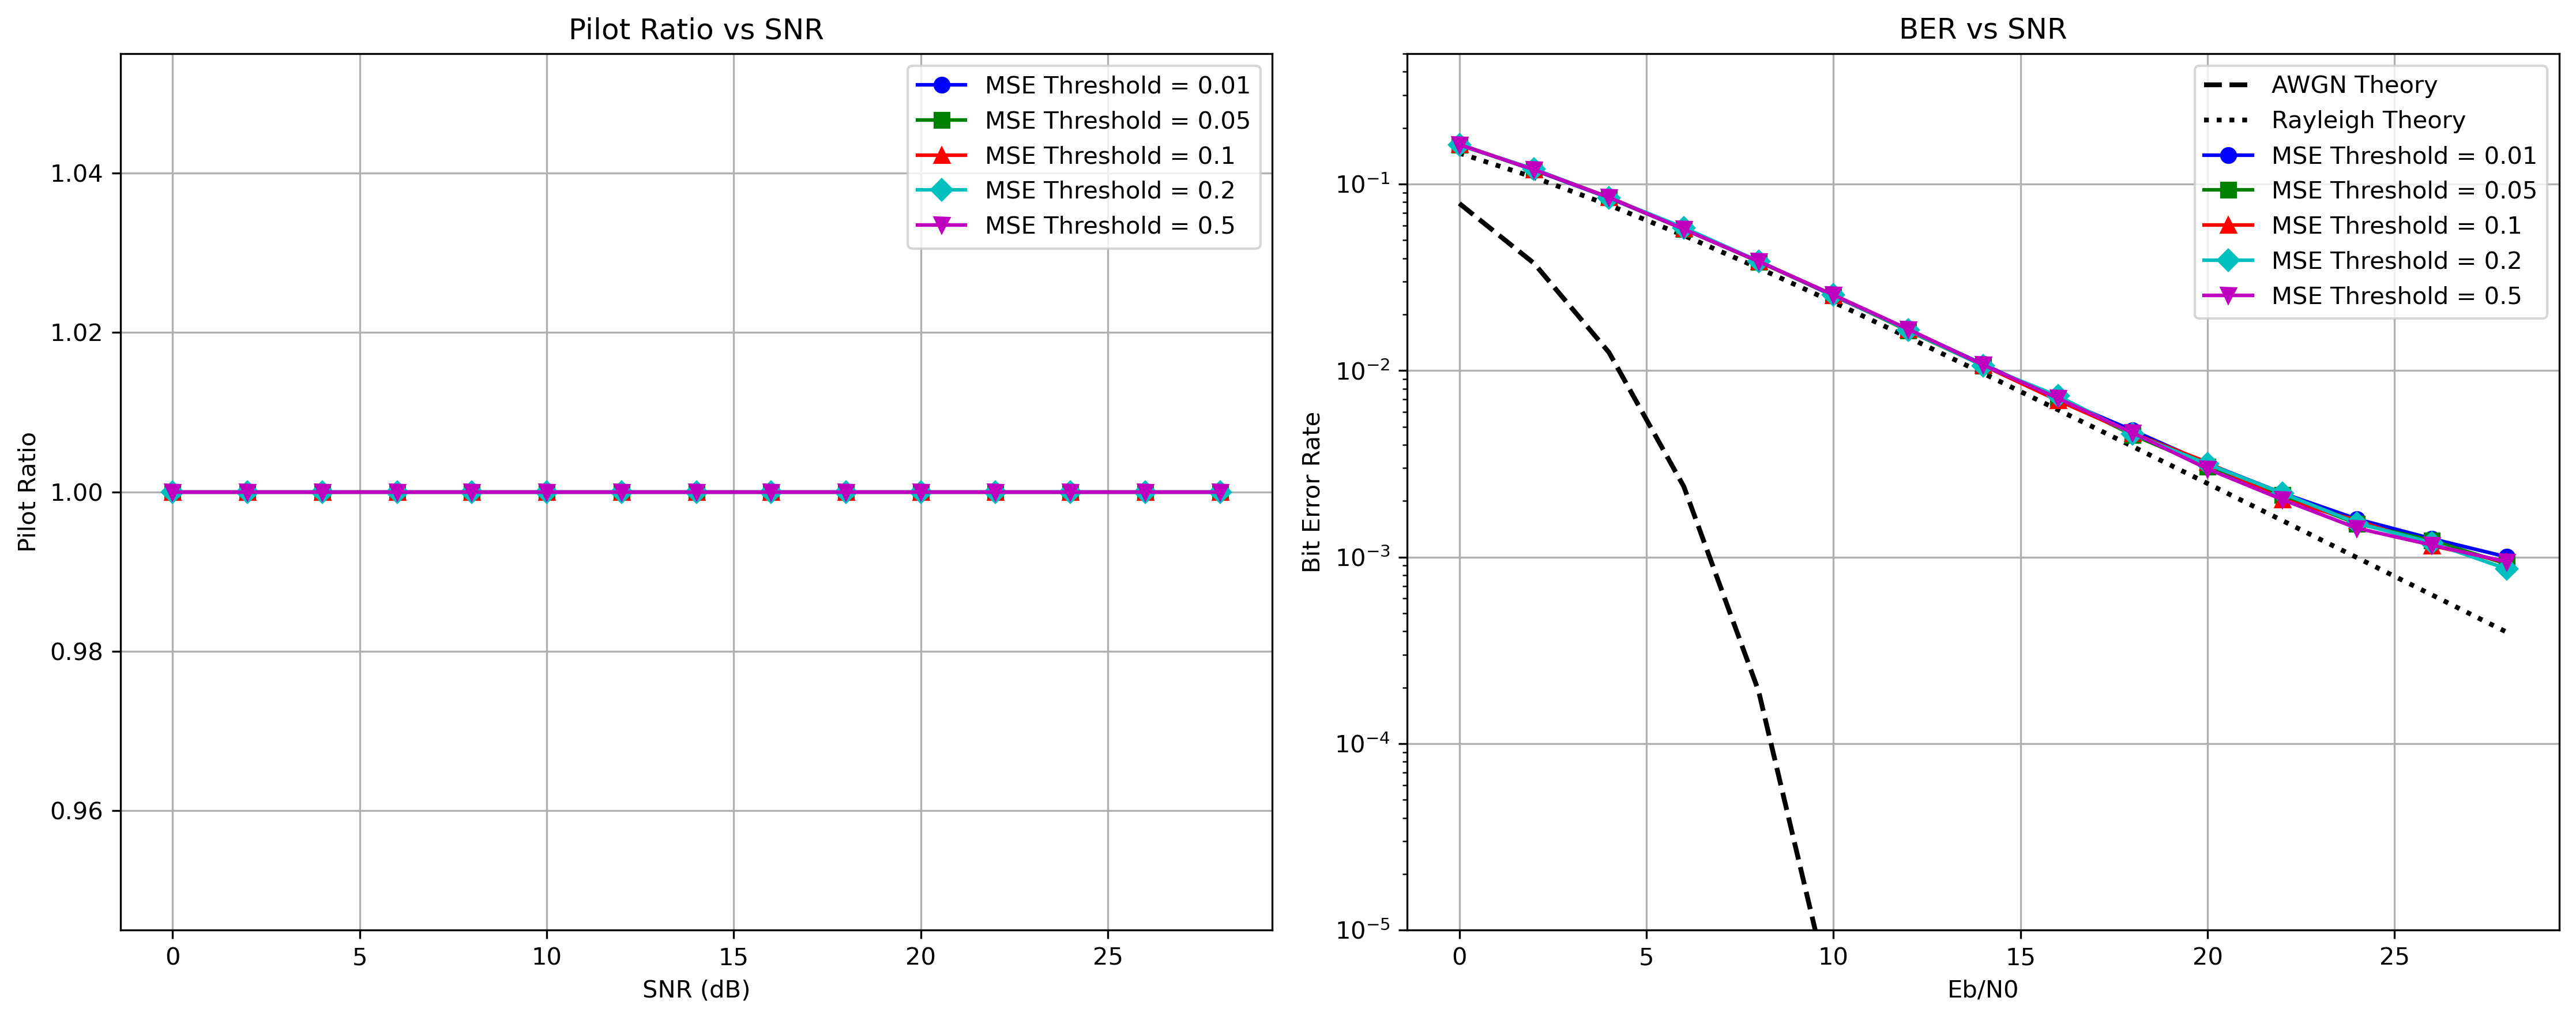

Values plotted in this chart, from the file beside it:
mse_threshold, snr, pilot_ratio, ber, avg_mse
0.01, 0, 1.0, 0.1633, 0.1649
0.01, 2, 1.0, 0.1188, 0.1093
0.01, 4, 1.0, 0.08428, 0.07305
0.01, 6, 1.0, 0.0574, 0.04807
0.01, 8, 1.0, 0.03855, 0.03206
0.01, 10, 1.0, 0.02515, 0.02136
0.01, 12, 1.0, 0.01655, 0.01422
0.01, 14, 1.0, 0.01081, 0.009799
0.01, 16, 1.0, 0.007072, 0.006985
0.01, 18, 1.0, 0.004774, 0.005163
0.01, 20, 1.0, 0.00317, 0.004006
0.01, 22, 1.0, 0.002202, 0.003286
0.01, 24, 1.0, 0.001598, 0.002817
0.01, 26, 1.0, 0.001254, 0.002524
0.01, 28, 1.0, 0.001002, 0.00234
0.05, 0, 1.0, 0.1619, 0.1666
0.05, 2, 1.0, 0.1197, 0.1088
0.05, 4, 1.0, 0.08475, 0.07244
0.05, 6, 1.0, 0.05733, 0.04826
0.05, 8, 1.0, 0.03836, 0.03205
0.05, 10, 1.0, 0.02536, 0.02118
0.05, 12, 1.0, 0.01635, 0.0142
0.05, 14, 1.0, 0.01064, 0.009818
0.05, 16, 1.0, 0.007142, 0.006946
0.05, 18, 1.0, 0.004514, 0.005132
0.05, 20, 1.0, 0.00306, 0.00399
0.05, 22, 1.0, 0.002152, 0.003282
0.05, 24, 1.0, 0.001512, 0.002821
0.05, 26, 1.0, 0.001228, 0.002525
0.05, 28, 1.0, 0.000918, 0.00235
0.1, 0, 1.0, 0.1629, 0.1645
0.1, 2, 1.0, 0.1194, 0.1088
0.1, 4, 1.0, 0.08479, 0.07332
0.1, 6, 1.0, 0.05761, 0.04828
0.1, 8, 1.0, 0.03846, 0.03204
0.1, 10, 1.0, 0.02533, 0.02133
0.1, 12, 1.0, 0.01656, 0.01427
0.1, 14, 1.0, 0.01065, 0.009799
0.1, 16, 1.0, 0.00691, 0.006958
0.1, 18, 1.0, 0.004604, 0.005153
0.1, 20, 1.0, 0.003222, 0.004003
0.1, 22, 1.0, 0.002036, 0.003301
0.1, 24, 1.0, 0.001572, 0.002823
0.1, 26, 1.0, 0.001152, 0.002531
0.1, 28, 1.0, 0.00094, 0.002346
0.2, 0, 1.0, 0.162, 0.1654
0.2, 2, 1.0, 0.1202, 0.11
0.2, 4, 1.0, 0.08442, 0.0731
0.2, 6, 1.0, 0.05838, 0.04849
0.2, 8, 1.0, 0.03853, 0.03204
0.2, 10, 1.0, 0.02539, 0.02129
0.2, 12, 1.0, 0.0165, 0.01433
0.2, 14, 1.0, 0.01062, 0.009774
0.2, 16, 1.0, 0.007302, 0.006938
0.2, 18, 1.0, 0.00457, 0.005145
0.2, 20, 1.0, 0.00315, 0.00397
0.2, 22, 1.0, 0.0022, 0.00328
0.2, 24, 1.0, 0.001522, 0.002819
0.2, 26, 1.0, 0.001192, 0.002525
0.2, 28, 1.0, 0.000864, 0.002347
... 15 more rows
